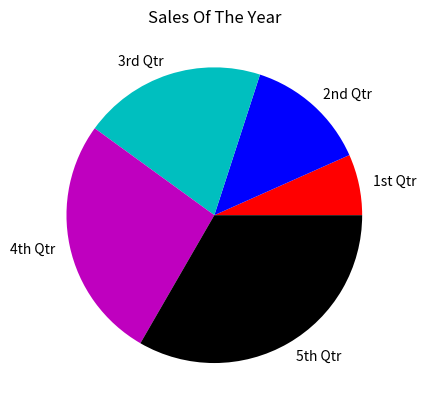

Here is the Python script that generated this plot:
import matplotlib.pyplot as plt
sales = [100, 200, 300, 400, 500]

slice_labels = ["1st Qtr", "2nd Qtr", "3rd Qtr", "4th Qtr", "5th Qtr"]

plt.pie(sales, labels=slice_labels, colors=('r', 'b', 'c', 'm', 'k'))

plt.title("Sales Of The Year")
plt.show()